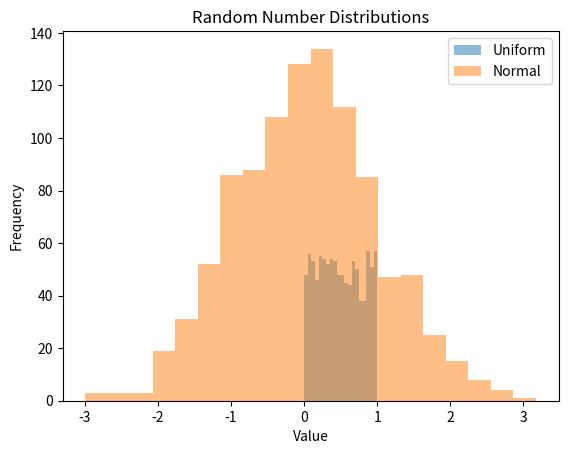
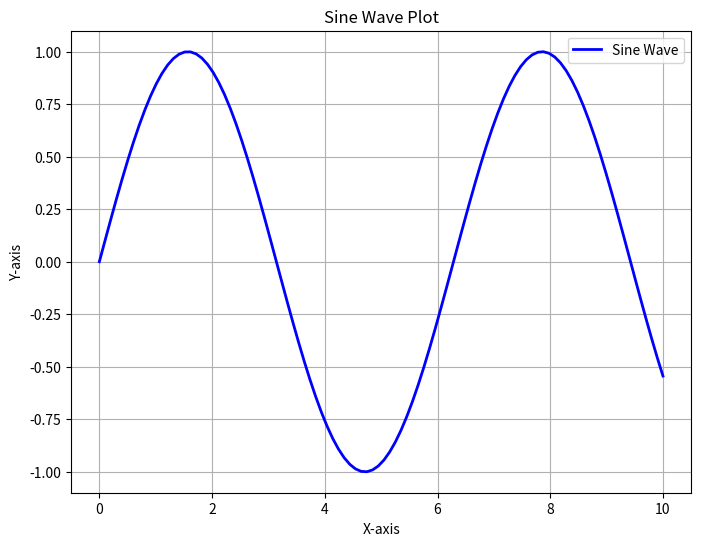
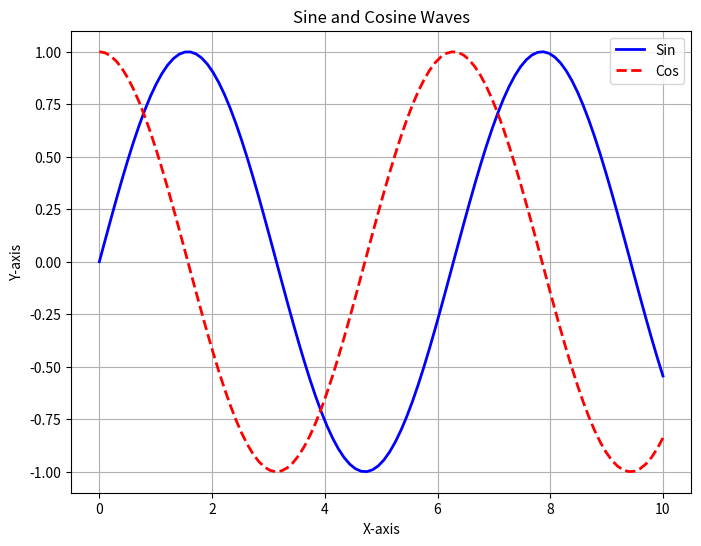
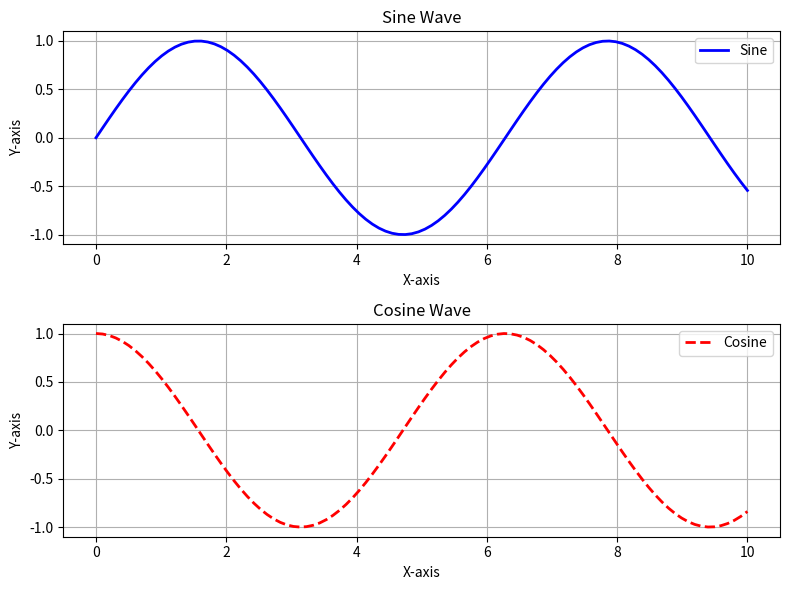
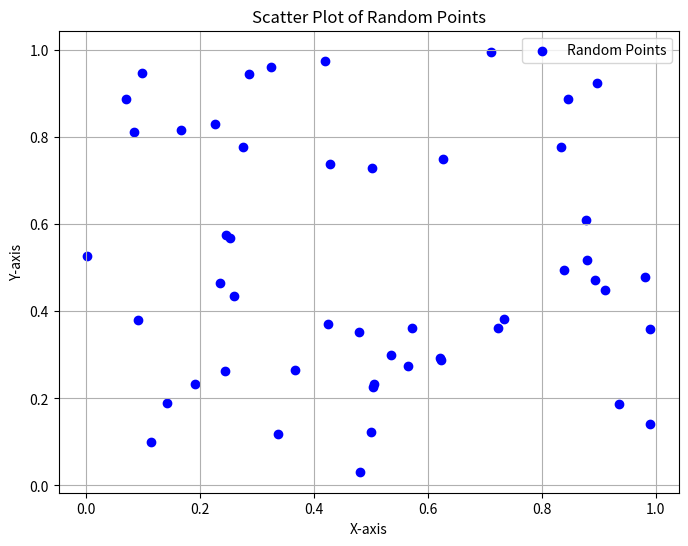
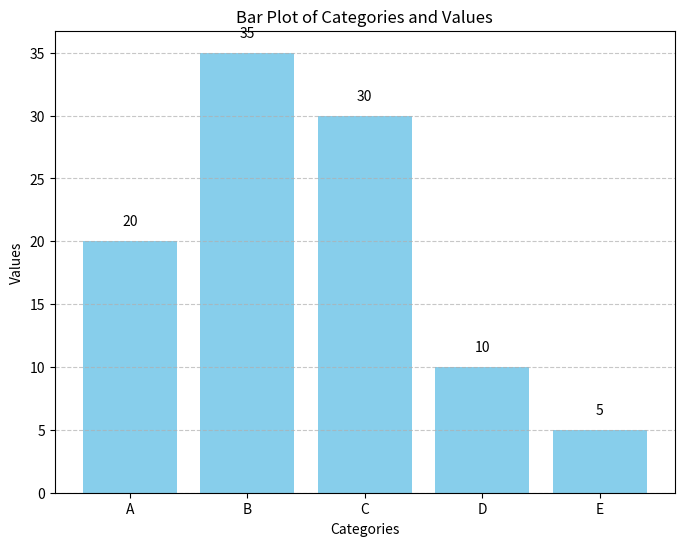
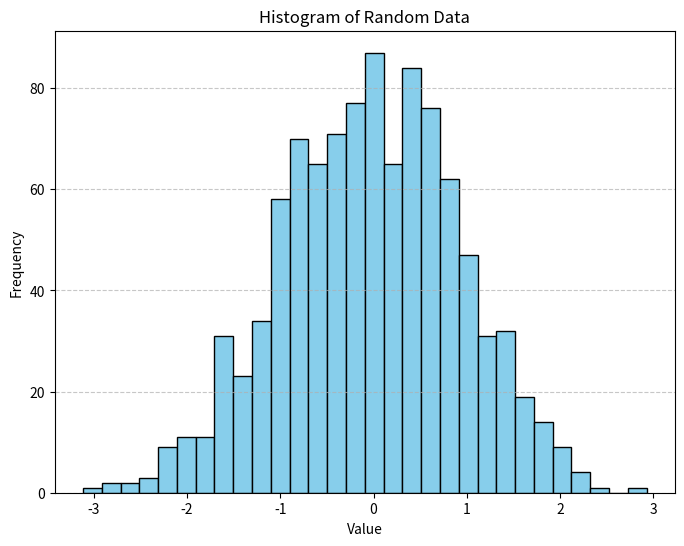
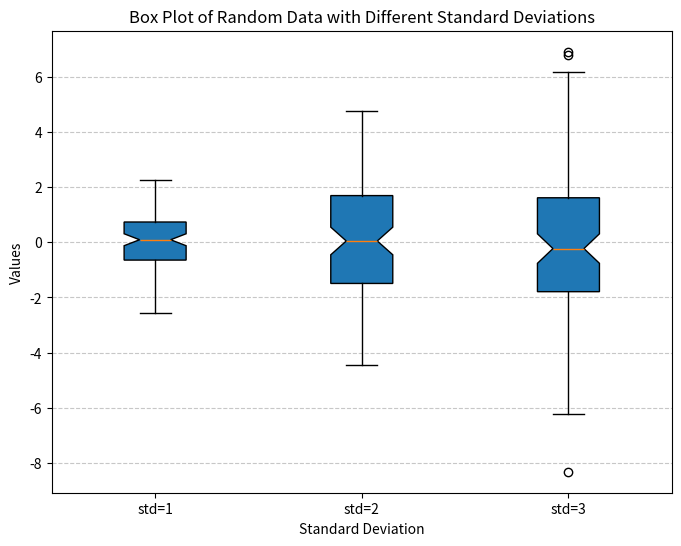

Here is the Python script that generated these plots, in order:
# -*- coding: utf-8 -*-
"""Python Tutorial.ipynb

Automatically generated by Colaboratory.

Original file is located at
    https://colab.research.google.com/drive/1pqe0y56YY0baq-orZzBbPRG7kNqPox9_

# Python Tutorial
[![GitHub Repo](https://img.shields.io/github/stars/MJAHMADEE/MachineLearning2023?style=social)](https://github.com/MJAHMADEE/MachineLearning2023) - Course materials and assignments for the Machine Learning course.

#### Python basics
"""

# Single-line comment explaining the purpose of the code

"""
This is a
multi-line
comment
explaining more details about the code.
"""

# Variable assignment
x = 5
y = "Hello"

# Multiple variable assignment
a, b, c = 1, "two", 3.0

# Printing variables
print("Value of x:", x)
print("Value of y:", y)
print("Values of a, b, c:", a, b, c)

# Variable assignment for integers and floats
integer_value = 1
float_value = 2.5

# Variable assignment for strings
name = "Alice"
greeting = f"Hello, {name}"  # Using f-strings for string formatting
print("Greeting:", greeting)  # Added a label to the print statement

# Variable assignment for booleans
is_true = True
is_false = False

# Variable assignment for None
empty_value = None

# If-else statement
x = 5
if x > 10:
    print("x is greater than 10")
else:
    print("x is less than or equal to 10")

# If-elif-else statement
y = 15
if y < 10:
    print("y is less than 10")
elif 10 <= y < 20:
    print("y is between 10 and 19")
else:
    print("y is greater than or equal to 20")

# For loop example
print("For loop:")
for i in range(1, 6):
    print(i)

# While loop example
print("\nWhile loop:")
j = 1
while j < 6:
    print(j)
    j += 1

# Loop that iterates over a list
fruits = ["apple", "banana", "cherry"]
print("\nLoop that iterates over a list:")
for fruit in fruits:
    print(fruit)
print("List of fruits:", fruits)

# Using list comprehension for printing elements
print("\nUsing list comprehension to print elements:")
[print(x) for x in fruits]

# Define a function to greet a person by name
def greet(name):
    """
    Greets a person by name.

    Args:
        name (str): The name of the person to greet.
    """
    print("Hello, " + name)

# Call the greet function with a specific name
greet("Alice")

# Define a function with a default argument
def greet(name="world"):
    """
    Greets a person by name or "world" if no name is provided.

    Args:
        name (str, optional): The name of the person to greet. Defaults to "world".
    """
    print("Hello, " + name)

# Call the greet function with different names
greet()  # Prints "Hello, world"
greet("Alice")  # Prints "Hello, Alice"

# Define a class for representing a person
class Person:
    def __init__(self, name, age):
        """
        Initialize a Person object with a name and age.

        Args:
            name (str): The name of the person.
            age (int): The age of the person.
        """
        self.name = name
        self.age = age

    def say_hello(self):
        """
        Print a greeting with the person's name.
        """
        print("Hello, my name is " + self.name)

# Create an instance of the Person class
person1 = Person("Alice", 25)

# Call a method on the instance to greet
person1.say_hello()

# Define a set of numbers
numbers = {1, 2, 3, 4, 5}

# Check if 2 is in the set
is_2_in_numbers = 2 in numbers

# Print the result
print("Is 2 in the set? ", is_2_in_numbers)  # Output: True

# Define a dictionary to store information about a person
person = {
    "name": "John",
    "age": 25,
    "gender": "Male"
}

# Access and print the person's age
print("Age:", person["age"])  # Output: 25

# Add the person's city to the dictionary
person["city"] = "New York"

# Print the updated person dictionary
print("Person information:", person)
# Output: {"name": "John", "age": 25, "gender": "Male", "city": "New York"}

"""### Data Types"""

# Create a list of integers
my_list = [1, 2, 3, 4, 5]

# Accessing elements of the list
print("First element:", my_list[0])  # Output: 1
print("Third element:", my_list[2])  # Output: 3
print("Last element:", my_list[-1])  # Output: 5

# Slicing the list
print("Sliced sublist:", my_list[1:3])  # Output: [2, 3]
print("Sliced sublist:", my_list[:4])  # Output: [1, 2, 3, 4]

# Adding elements to the list
my_list.append(6)
my_list.insert(0, "Asghar")

# Changing list elements
my_list[1:4] = ["Mammad", "Alice", "Mammad"]
print("Updated list:", my_list)

# Removing an element from the list
my_list.remove("Mammad")
print("List after removal:", my_list)

# Length of the list
print("Length of the list:", len(my_list))  # Output: 6

# Creating a tuple
my_tuple = (1, 2, 3, 4, 5)

# Accessing elements of the tuple
print("First element:", my_tuple[0])  # Output: 1
print("Third element:", my_tuple[2])  # Output: 3

# Slicing the tuple
print("Sliced tuple:", my_tuple[1:3])  # Output: (2, 3)

# Tuples are immutable, so attempting to modify an element will raise an error
# my_tuple[0] = 6  # This will raise a TypeError

# Merging a list and a tuple
my_list = [6, 7, 8]
merged_list = my_list + list(my_tuple)  # Convert tuple to a list for merging
print("Merged list:", merged_list)

# Creating a dictionary to store information about a person
my_dict = {
    'name': 'John',
    'age': 30,
    'city': 'New York'
}

# Accessing values in the dictionary
print("Name:", my_dict['name'])  # Output: John
print("Age:", my_dict['age'])    # Output: 30

# Adding a new key-value pair to the dictionary
my_dict['gender'] = 'Male'

# Removing a key-value pair from the dictionary
del my_dict['city']

# Length of the dictionary
print("Dictionary length:", len(my_dict))  # Output: 2

# Create a set containing integers
my_set = {1, 2, 3, 4, 5}

# Add an element to the set
my_set.add(6)

# Remove an element from the set
my_set.remove(3)

# Calculate and print the length of the set
print("Set length:", len(my_set))  # Output: 5

"""#### Numpy basics"""

import numpy as np

# Creating NumPy arrays
arr1d = np.array([1, 2, 3, 4, 5])
arr2d = np.array([[1, 2, 3], [4, 5, 6]])
arr3d = np.array([[[1, 2], [3, 4]], [[5, 6], [7, 8]]])

# Array indexing
print("Array indexing:")
print("Element at index 3 in arr1d:", arr1d[3])              # Output: 4
print("Element at row 1, column 2 in arr2d:", arr2d[1, 2])    # Output: 6
print("Element at layer 1, row 0, column 1 in arr3d:", arr3d[0, 1, 0])  # Output: 3

# Array slicing
print("\nArray slicing:")
print("Slice of arr1d from index 1 to 4:", arr1d[1:4])            # Output: [2, 3, 4]
print("Slices of arr2d from all rows, starting from column 1:", arr2d[:, 1:])  # Output: [[2, 3], [5, 6]]
print("Slices of arr3d from all layers, column 0, and starting from column 1:", arr3d[:, 0, 1:])  # Output: [[2], [6]]

# Array operations
print("\nArray operations:")
arr = np.array([1, 2, 3])
print("Adding 2 to each element:", arr + 2)               # Output: [3, 4, 5]
print("Multiplying each element by 2:", arr * 2)          # Output: [2, 4, 6]
print("Square root of each element:", np.sqrt(arr))       # Output: [1. 1.41421356 1.73205081]

import numpy as np

# Arithmetic operations
arr1 = np.array([1, 2, 3])
arr2 = np.array([4, 5, 6])

print("Addition of arrays:")
print(arr1 + arr2)           # Output: [5 7 9]

print("\nSubtraction of arrays:")
print(arr1 - arr2)           # Output: [-3 -3 -3]

print("\nMultiplication of arrays:")
print(arr1 * arr2)           # Output: [ 4 10 18]

print("\nDivision of arrays:")
print(arr2 / arr1)           # Output: [4.  2.5 2. ]

print("\nSquare of elements in arr1:")
print(arr1 ** 2)             # Output: [1 4 9]

# Statistical operations
arr = np.array([1, 2, 3, 4, 5])

print("\nMean of elements in arr:")
print(np.mean(arr))          # Output: 3.0

print("\nMedian of elements in arr:")
print(np.median(arr))        # Output: 3.0

print("\nStandard deviation of elements in arr:")
print(np.std(arr))           # Output: 1.4142135623730951

print("\nVariance of elements in arr:")
print(np.var(arr))           # Output: 2.0

print("\nMinimum value in arr:")
print(np.min(arr))           # Output: 1

print("\nMaximum value in arr:")
print(np.max(arr))           # Output: 5

import numpy as np

# Concatenate two NumPy arrays along axis 0 (row-wise)
result = np.concatenate((arr1, arr2), axis=0)

# Print the concatenated result
print("Concatenated result along axis 0 (row-wise):")
print(result)

import numpy as np
import matplotlib.pyplot as plt

# Generating random numbers
np.random.seed(0)

print("Random float between 0 and 1:")
print(np.random.rand())  # Output: 0.5488135039273248

print("\nRandom integers between 0 and 9 (5 values):")
print(np.random.randint(0, 10, 5))  # Output: [5 0 3 3 7]

print("\nRandom values sampled from a normal distribution (mean=0, std=1, 5 values):")
print(np.random.normal(0, 1, 5))  # Output: [-1.02126202  0.2408932   1.67516221 -0.04390368 -0.2814711]

# Probability distributions
uniform = np.random.uniform(0, 1, 1000)
normal = np.random.normal(0, 1, 1000)

# Plotting histograms
plt.hist(uniform, bins=20, alpha=0.5, label="Uniform")
plt.hist(normal, bins=20, alpha=0.5, label="Normal")
plt.legend(loc="upper right")
plt.xlabel("Value")
plt.ylabel("Frequency")
plt.title("Random Number Distributions")
plt.show()

"""### Matplotlib"""

import matplotlib.pyplot as plt
import numpy as np

# Create some data
x = np.linspace(0, 10, 100)
y = np.sin(x)

# Plot the data
plt.figure(figsize=(8, 6))  # Set the figure size (optional)
plt.plot(x, y, label="Sine Wave", color="blue", linewidth=2)  # Adding labels and style
plt.xlabel("X-axis")  # Label for the x-axis
plt.ylabel("Y-axis")  # Label for the y-axis
plt.title("Sine Wave Plot")  # Title for the plot
plt.grid(True)  # Display grid lines (optional)
plt.legend(loc="upper right")  # Add a legend (optional)
plt.show()

import matplotlib.pyplot as plt
import numpy as np

# Create some data
x = np.linspace(0, 10, 100)
y1 = np.sin(x)
y2 = np.cos(x)

# Create a figure and axis object
fig, ax = plt.subplots(figsize=(8, 6))  # Set the figure size (optional)

# Plot the data with labels and styles
ax.plot(x, y1, label="Sin", color="blue", linewidth=2)
ax.plot(x, y2, label="Cos", color="red", linestyle="--", linewidth=2)

# Add labels to axes
ax.set_xlabel("X-axis")
ax.set_ylabel("Y-axis")

# Add a title to the plot
ax.set_title("Sine and Cosine Waves")

# Display a legend
ax.legend(loc="upper right")

# Display grid lines (optional)
ax.grid(True)

# Show the plot
plt.show()

import matplotlib.pyplot as plt
import numpy as np

# Create some data
x = np.linspace(0, 10, 100)
y1 = np.sin(x)
y2 = np.cos(x)

# Create a figure and subplots
fig, axs = plt.subplots(2, figsize=(8, 6))  # Set the figure size (optional)

# Plot the data in the first subplot
axs[0].plot(x, y1, label="Sine", color="blue", linewidth=2)
axs[0].set_title("Sine Wave")  # Title for the first subplot
axs[0].set_xlabel("X-axis")
axs[0].set_ylabel("Y-axis")

# Plot the data in the second subplot
axs[1].plot(x, y2, label="Cosine", color="red", linestyle="--", linewidth=2)
axs[1].set_title("Cosine Wave")  # Title for the second subplot
axs[1].set_xlabel("X-axis")
axs[1].set_ylabel("Y-axis")

# Add legends to subplots
axs[0].legend(loc="upper right")
axs[1].legend(loc="upper right")

# Display grid lines in both subplots (optional)
axs[0].grid(True)
axs[1].grid(True)

# Adjust layout for better spacing (optional)
plt.tight_layout()

# Show the plot
plt.show()

import matplotlib.pyplot as plt
import numpy as np

# Generate random data points
x = np.random.rand(50)
y = np.random.rand(50)

# Create a scatter plot
plt.figure(figsize=(8, 6))  # Set the figure size (optional)
plt.scatter(x, y, c='blue', marker='o', label='Random Points')  # Customize marker and color
plt.xlabel('X-axis')  # Label for the x-axis
plt.ylabel('Y-axis')  # Label for the y-axis
plt.title('Scatter Plot of Random Points')  # Title for the plot
plt.legend()  # Display legend (optional)
plt.grid(True)  # Display grid lines (optional)

# Show the plot
plt.show()

import matplotlib.pyplot as plt
import numpy as np

# Create some data
labels = ["A", "B", "C", "D", "E"]
values = [20, 35, 30, 10, 5]

# Create a bar plot
plt.figure(figsize=(8, 6))  # Set the figure size (optional)
plt.bar(labels, values, color='skyblue')  # Customize bar color
plt.xlabel('Categories')  # Label for the x-axis
plt.ylabel('Values')  # Label for the y-axis
plt.title('Bar Plot of Categories and Values')  # Title for the plot
plt.grid(axis='y', linestyle='--', alpha=0.7)  # Display horizontal grid lines (optional)
plt.xticks(rotation=0)  # Rotate x-axis labels if needed

# Display values on top of bars
for i, v in enumerate(values):
    plt.text(i, v + 1, str(v), ha='center', va='bottom')

# Show the plot
plt.show()

import matplotlib.pyplot as plt
import numpy as np

# Generate random data points following a normal distribution
x = np.random.normal(size=1000)

# Create a histogram
plt.figure(figsize=(8, 6))  # Set the figure size (optional)
plt.hist(x, bins=30, color='skyblue', edgecolor='black')  # Customize color and edgecolor
plt.xlabel('Value')  # Label for the x-axis
plt.ylabel('Frequency')  # Label for the y-axis
plt.title('Histogram of Random Data')  # Title for the plot
plt.grid(axis='y', linestyle='--', alpha=0.7)  # Display horizontal grid lines (optional)

# Show the plot
plt.show()

import matplotlib.pyplot as plt
import numpy as np

# Set a random seed for reproducibility
np.random.seed(0)

# Generate random data with different standard deviations
data = [np.random.normal(0, std, 100) for std in range(1, 4)]

# Create a box plot
plt.figure(figsize=(8, 6))  # Set the figure size (optional)
plt.boxplot(data, labels=["std=1", "std=2", "std=3"], notch=True, patch_artist=True)  # Customize labels and style
plt.xlabel('Standard Deviation')  # Label for the x-axis
plt.ylabel('Values')  # Label for the y-axis
plt.title('Box Plot of Random Data with Different Standard Deviations')  # Title for the plot
plt.grid(axis='y', linestyle='--', alpha=0.7)  # Display horizontal grid lines (optional)

# Show the plot
plt.show()

"""## Pandas"""

import pandas as pd

# Create a dictionary to store data
data = {
    "Name": ["Alice", "Bob", "Charlie", "Dave"],
    "Age": [25, 30, 35, 40],
    "Gender": ["F", "M", "M", "M"]
}

# Create a DataFrame from the dictionary
df = pd.DataFrame(data)

# Print the DataFrame
print("DataFrame:")
print(df)

# Selecting a column by name
name_column = df["Name"]
print("Name Column:")
print(name_column)

# Selecting a row by index
row_at_index_1 = df.loc[1]
print("Row at Index 1:")
print(row_at_index_1)

# Selecting a subset of the data using boolean indexing
subset_age_gt_30 = df[df["Age"] > 30]
print("Subset of Rows with Age > 30:")
print(subset_age_gt_30)

import pandas as pd

# Create a DataFrame
data = {
    "Name": ["Alice", "Bob", "Charlie", "Dave"],
    "Age": [25, 30, 35, 40],
    "Gender": ["F", "M", "M", "M"]
}

df = pd.DataFrame(data)

# Add a new column to the DataFrame
df["Salary"] = [50000, 60000, 70000, 80000]

# Group the data by gender and calculate the mean age and salary
grouped = df.groupby("Gender")
result = grouped.agg({"Age": "mean", "Salary": "mean"})

# Print the result
print("Mean Age and Salary Grouped by Gender:")
print(result)

"""# Homework Assignment: Introduction to Data Analysis with Numpy, Matplotlib, and Pandas in Google Colab

**Task:** In this assignment, you will gain hands-on experience in working with data using the Numpy, Matplotlib, and Pandas libraries in Google Colab. You will perform a basic data analysis task, so let's get started.

**Instructions:**

**Step 1:** Import the necessary libraries, including Numpy, Matplotlib, and Pandas.

**Step 2:** Create a Numpy array named 'x' that ranges from -2 to 2 with a step size of 0.1.

**Step 3:** Calculate the corresponding values of 'y' using the exponential function \(y = e^x\).

**Step 4:** Create a Pandas DataFrame with two columns, "x" and "y," to store the values of 'x' and 'y,' respectively.

**Step 5:** Plot the curve of \(y = e^x\) using Matplotlib. Be sure to label the x and y axes appropriately.

**Step 6:** Display the plot.

**Step 7 (Optional):** Calculate and print the values of 'y' for 'x' equal to -1 and 1 to observe how the exponential function behaves at these points.

**Step 8:** Save your Colab notebook and submit it.

Ensure that you provide clear comments to explain each step in your code. This assignment will help you become familiar with using Numpy, Pandas, and Matplotlib for basic data analysis and visualization.

Good luck, and enjoy your exploration of data analysis in Google Colab!

"""

# Step 1: Import necessary libraries
...

# Step 2: Create a Numpy array 'x'
...

# Step 3: Calculate 'y' using the exponential function
...

# Step 4: Create a Pandas DataFrame
...

# Step 5: Plot the curve
...

# Step 6: Display the plot
...

# Step 7 (Optional): Calculate and print y for x = -1 and x = 1
...

# Step 8: Save and submit your Colab notebook